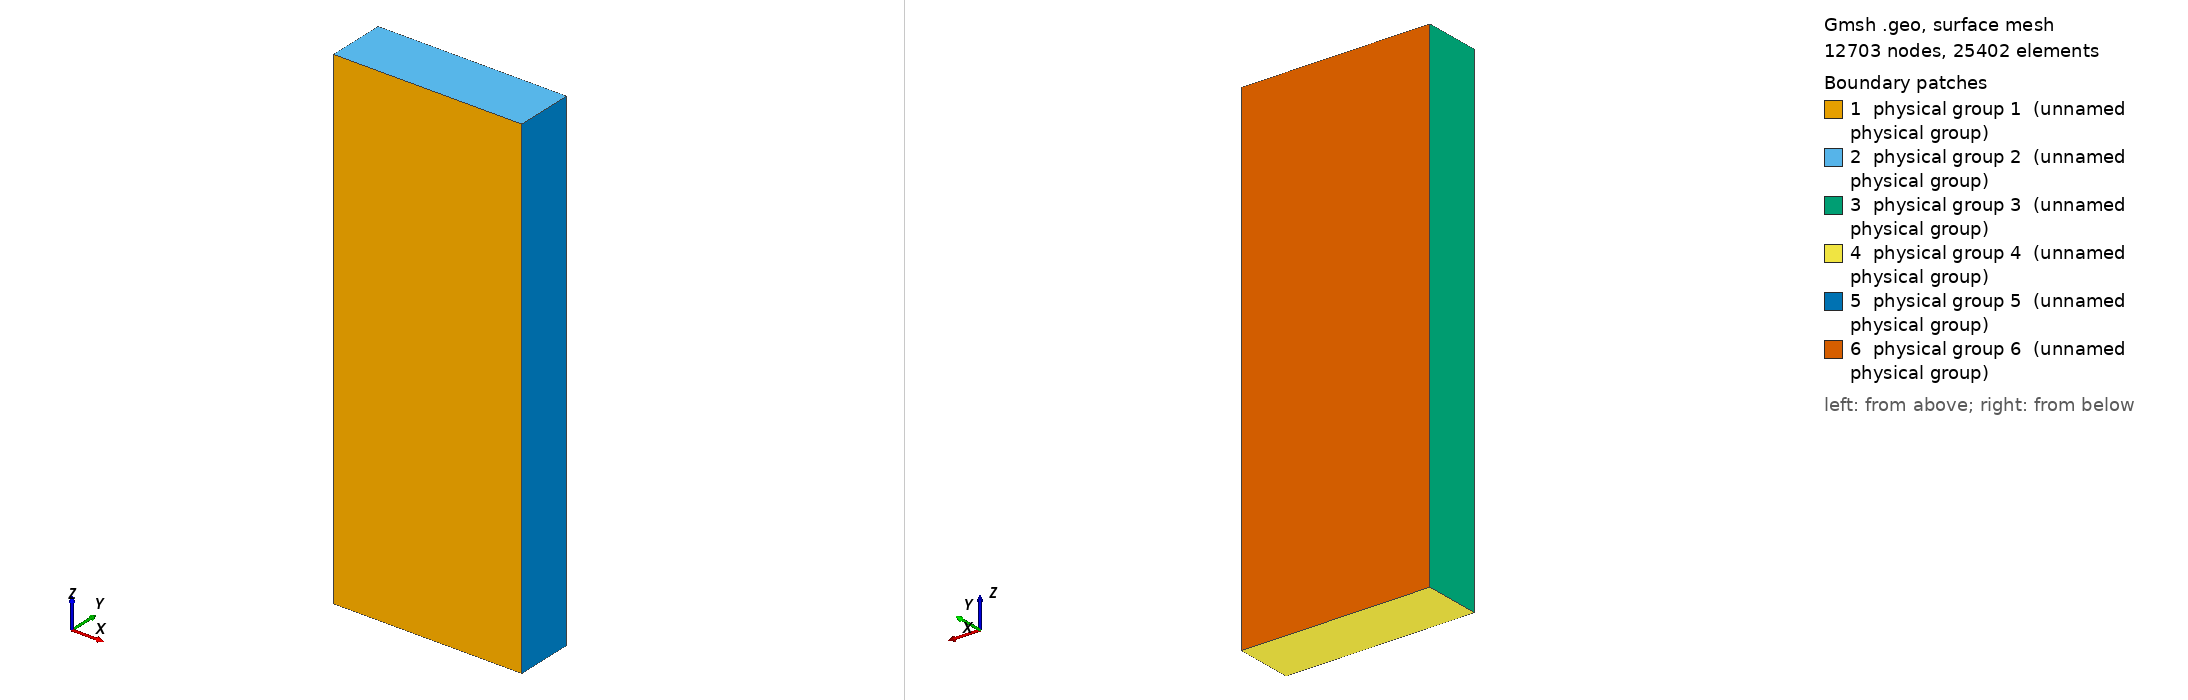

Gmsh geometry script, surface-meshed: 12703 nodes, 25402 surface elements. Boundary patches (legend numbers): 1 physical group 1 (unnamed physical group), 2 physical group 2 (unnamed physical group), 3 physical group 3 (unnamed physical group), 4 physical group 4 (unnamed physical group), 5 physical group 5 (unnamed physical group), 6 physical group 6 (unnamed physical group). Left view from above one corner, right view from below the opposite corner. Legend entries are the model's physical surfaces. The drawing asked Gmsh for element sizes between 1% and 20% of the model's largest extent; the script's own settings can give other sizes.

=== 16000km_nondim.geo (drawn) ===
SetFactory("OpenCASCADE");
nondim = 2.89e6;
size = 1.26e5/nondim;
xdim = 9.4e6/nondim;
ydim = 2.89e6/nondim;
zdim = 24.8e6/nondim;
Point(1) = {0, 0, 0, size};
Point(2) = {xdim, 0, 0, size};
Point(3) = {xdim, 0, zdim, size};
Point(4) = {0, 0, zdim, size};
Point(5) = {0, ydim, 0, size};
Point(6) = {xdim, ydim, 0, size};
Point(7) = {xdim, ydim, zdim, size};
Point(8) = {0, ydim, zdim, size};
//+
Line(1) = {4, 1};
//+
Line(2) = {1, 2};
//+
Line(3) = {2, 3};
//+
Line(4) = {3, 4};
//+
Line(5) = {4, 8};
//+
Line(6) = {1, 5};
//+
Line(7) = {2, 6};
//+
Line(8) = {3, 7};
//+
Line(9) = {8, 5};
//+
Line(10) = {5, 6};
//+
Line(11) = {6, 7};
//+
Line(12) = {7, 8};
//+
Line Loop(1) = {1, 2, 3, 4};
//+
Plane Surface(1) = {1};
//+
Line Loop(2) = {4, 5, -12, -8};
//+
Plane Surface(2) = {2};
//+
Line Loop(3) = {1, 6, -9, -5};
//+
Plane Surface(3) = {3};
//+
Line Loop(4) = {6, 10, -7, -2};
//+
Plane Surface(4) = {4};
//+
Line Loop(5) = {11, -8, -3, 7};
//+
Plane Surface(5) = {5};
//+
Line Loop(6) = {9, 10, 11, 12};
//+
Plane Surface(6) = {6};
//+
Surface Loop(1) = {2, 1, 3, 4, 6, 5};
//+
Volume(1) = {1};
//+
Physical Surface(1) = {1};
//+
Physical Surface(2) = {2};
//+
Physical Surface(3) = {3};
//+
Physical Surface(4) = {4};
//+
Physical Surface(5) = {5};
//+
Physical Surface(6) = {6};
//+
Physical Volume(7) = {1};


Field[1] = Distance;
Field[1].SurfacesList = {6};
Field[1].Sampling = {100000000};

Field[2] = Threshold;
Field[2].InField = 1;
Field[2].SizeMin = size/3;
Field[2].SizeMax = size;
Field[2].DistMin = 1e5/nondim;
Field[2].DistMax = 3e5/nondim;

Field[3] = Box;
Field[3].VIn = size/4;
Field[3].VOut = size;
Field[3].XMin = 1.55;
Field[3].XMax = 2.45;
Field[3].YMin = 0.9;
Field[3].YMax = 1.0;
Field[3].ZMax = 0.90;
Field[3].ZMin = 0.0;
Field[3].Thickness = 0.05;

Field[4] = Min;
Field[4].FieldsList = {2, 3};

Background Field = 4;
